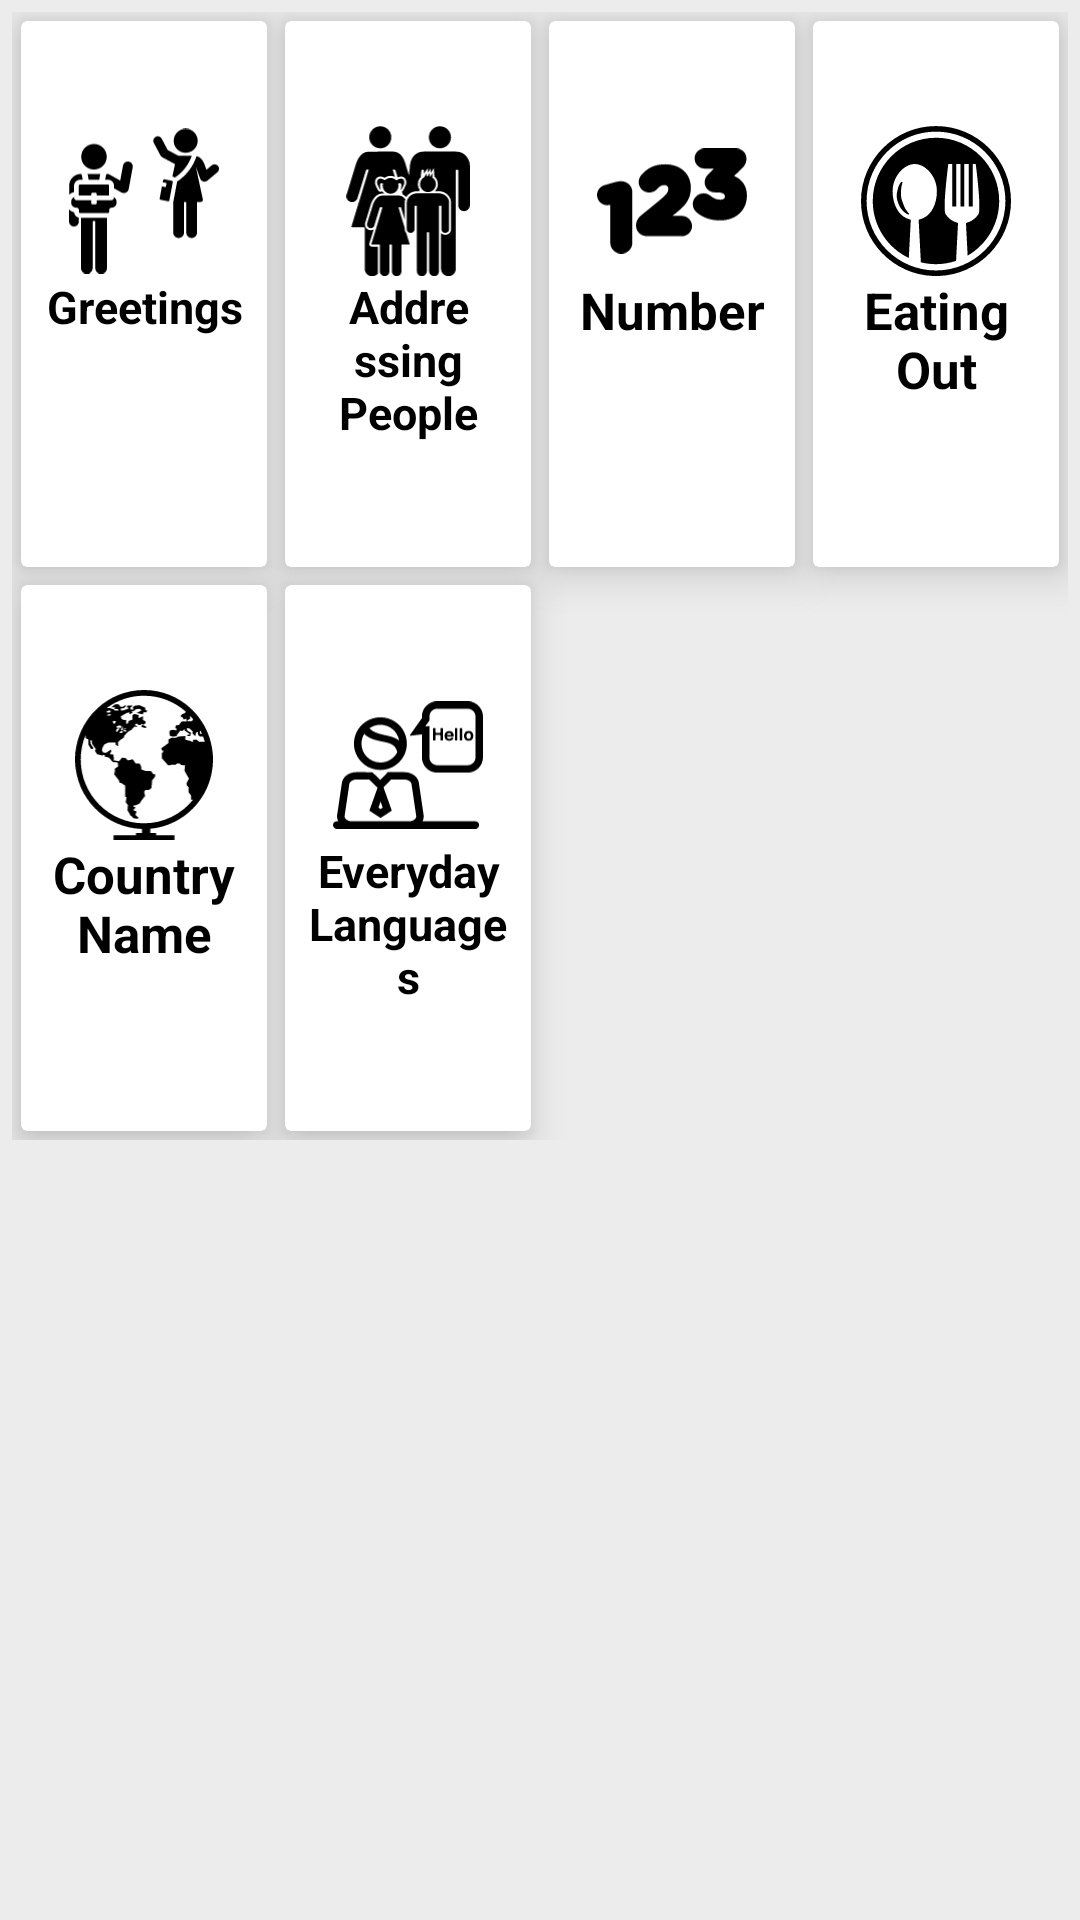

Layout XML and referenced resources for this Android screen:
<!-- AndroidManifest.xml: application theme AppTheme -->
<!-- res/layout/activity_conversation.xml -->
<?xml version="1.0" encoding="utf-8"?>

<LinearLayout xmlns:android="http://schemas.android.com/apk/res/android"
    xmlns:app="http://schemas.android.com/apk/res-auto"
    xmlns:tools="http://schemas.android.com/tools"
    android:layout_width="match_parent"
    android:layout_height="match_parent"
    android:background="#ececec"
    android:orientation="vertical"
    android:weightSum="10"
    tools:context="com.sandywinata.isg.view.activity.Conversation">

    
    <GridLayout
        android:layout_width="match_parent"
        android:layout_height="0dp"
        android:layout_weight="6"
        android:alignmentMode="alignMargins"
        android:columnCount="4"
        android:columnOrderPreserved="false"
        android:rowCount="2"
        android:padding="4dp">

        
        
        <android.support.v7.widget.CardView
            android:id="@+id/cvGreetings"
            android:layout_width="0dp"
            android:layout_height="0dp"
            android:layout_columnWeight="1"
            android:layout_margin="3dp"
            android:layout_rowWeight="1"
            app:cardElevation="8dp">

            <LinearLayout
                android:layout_width="match_parent"
                android:layout_height="match_parent"
                android:layout_gravity="center_horizontal|center_vertical"
                android:layout_margin="5dp"
                android:orientation="vertical"
                android:paddingTop="30dp">

                <ImageView
                    android:layout_width="50dp"
                    android:layout_height="50dp"
                    android:layout_gravity="center_horizontal"
                    android:src="@drawable/ic_greetings" />

                <TextView
                    android:layout_width="match_parent"
                    android:layout_height="wrap_content"
                    android:gravity="center"
                    android:text="Greetings"
                    android:textAlignment="center"
                    android:textColor="@android:color/black"
                    android:textSize="15dp"
                    android:textStyle="bold" />
            </LinearLayout>
        </android.support.v7.widget.CardView>

        
        
        <android.support.v7.widget.CardView
            android:id="@+id/cvAddressingPeople"
            android:layout_width="0dp"
            android:layout_height="0dp"
            android:layout_columnWeight="1"
            android:layout_margin="3dp"
            android:layout_rowWeight="1"
            app:cardElevation="8dp">

            <LinearLayout
                android:layout_width="match_parent"
                android:layout_height="match_parent"
                android:layout_gravity="center_horizontal|center_vertical"
                android:layout_margin="5dp"
                android:orientation="vertical"
                android:paddingTop="30dp">

                <ImageView
                    android:layout_width="50dp"
                    android:layout_height="50dp"
                    android:layout_gravity="center_horizontal"
                    android:src="@drawable/ic_people" />

                <TextView
                    android:layout_width="match_parent"
                    android:layout_height="wrap_content"
                    android:gravity="center"
                    android:text="Addressing People"
                    android:textAlignment="center"
                    android:textColor="@android:color/black"
                    android:textSize="15dp"
                    android:textStyle="bold" />
            </LinearLayout>
        </android.support.v7.widget.CardView>

        
        
        <android.support.v7.widget.CardView
            android:id="@+id/cvNumber"
            android:layout_width="0dp"
            android:layout_height="0dp"
            android:layout_columnWeight="1"
            android:layout_margin="3dp"
            android:layout_rowWeight="1"
            app:cardElevation="8dp">

            <LinearLayout
                android:layout_width="match_parent"
                android:layout_height="match_parent"
                android:layout_gravity="center_horizontal|center_vertical"
                android:layout_margin="5dp"
                android:orientation="vertical"
                android:paddingTop="30dp">

                <ImageView
                    android:layout_width="50dp"
                    android:layout_height="50dp"
                    android:layout_gravity="center_horizontal"
                    android:src="@drawable/ic_numbers" />

                <TextView
                    android:layout_width="match_parent"
                    android:layout_height="wrap_content"
                    android:gravity="center"
                    android:text="Number"
                    android:textAlignment="center"
                    android:textColor="@android:color/black"
                    android:textSize="17dp"
                    android:textStyle="bold" />

            </LinearLayout>
        </android.support.v7.widget.CardView>

        
        
        <android.support.v7.widget.CardView
            android:id="@+id/cvEatingOut"
            android:layout_width="0dp"
            android:layout_height="0dp"
            android:layout_columnWeight="1"
            android:layout_margin="3dp"
            android:layout_rowWeight="1"
            app:cardElevation="8dp">

            <LinearLayout
                android:layout_width="match_parent"
                android:layout_height="match_parent"
                android:layout_gravity="center_horizontal|center_vertical"
                android:layout_margin="5dp"
                android:orientation="vertical"
                android:paddingTop="30dp">

                <ImageView
                    android:layout_width="50dp"
                    android:layout_height="50dp"
                    android:layout_gravity="center_horizontal"
                    android:src="@drawable/ic_eat" />

                <TextView
                    android:layout_width="match_parent"
                    android:layout_height="wrap_content"
                    android:gravity="center"
                    android:text="Eating Out"
                    android:textAlignment="center"
                    android:textColor="@android:color/black"
                    android:textSize="17dp"
                    android:textStyle="bold" />

            </LinearLayout>
        </android.support.v7.widget.CardView>

        
        
        <android.support.v7.widget.CardView
            android:id="@+id/cvCountryName"
            android:layout_width="0dp"
            android:layout_height="0dp"
            android:layout_columnWeight="1"
            android:layout_margin="3dp"
            android:layout_rowWeight="1"
            app:cardElevation="8dp">

            <LinearLayout
                android:layout_width="match_parent"
                android:layout_height="match_parent"
                android:layout_gravity="center_horizontal|center_vertical"
                android:layout_margin="5dp"
                android:orientation="vertical"
                android:paddingTop="30dp">

                <ImageView
                    android:layout_width="50dp"
                    android:layout_height="50dp"
                    android:layout_gravity="center_horizontal"
                    android:src="@drawable/ic_globe" />

                <TextView
                    android:layout_width="match_parent"
                    android:layout_height="wrap_content"
                    android:gravity="center"
                    android:text="Country Name"
                    android:textAlignment="center"
                    android:textColor="@android:color/black"
                    android:textSize="17dp"
                    android:textStyle="bold" />

            </LinearLayout>
        </android.support.v7.widget.CardView>

        
        
        <android.support.v7.widget.CardView
            android:id="@+id/cvEverydayLanguage"
            android:layout_width="0dp"
            android:layout_height="0dp"
            android:layout_columnWeight="1"
            android:layout_margin="3dp"
            android:layout_rowWeight="1"
            app:cardElevation="8dp">

            <LinearLayout
                android:layout_width="match_parent"
                android:layout_height="match_parent"
                android:layout_gravity="center_horizontal|center_vertical"
                android:layout_margin="5dp"
                android:orientation="vertical"
                android:paddingTop="30dp">

                <ImageView
                    android:layout_width="50dp"
                    android:layout_height="50dp"
                    android:layout_gravity="center_horizontal"
                    android:src="@drawable/ic_language" />

                <TextView
                    android:layout_width="match_parent"
                    android:layout_height="wrap_content"
                    android:gravity="center"
                    android:text="Everyday Languages"
                    android:textAlignment="center"
                    android:textColor="@android:color/black"
                    android:textSize="15dp"
                    android:textStyle="bold" />

            </LinearLayout>
        </android.support.v7.widget.CardView>
    </GridLayout>

</LinearLayout>
<!-- resources referenced by this layout -->
<resources>
  <!-- drawable ic_eat (drawable) -->
  <vector xmlns:android="http://schemas.android.com/apk/res/android"
      android:width="32dp"
      android:height="32dp"
      android:viewportWidth="32"
      android:viewportHeight="32">
      <path
          android:fillColor="#000"
          android:name="Forma 1"
          android:pathData="m8.65 11.92c-0.05 0 -0.1 0.02 -0.13 0.07c0 0 -0.09 0.15 -0.23 0.36c-0.11 0.19 -0.27 0.49 -0.38 0.86c-0.09 0.33 -0.21 0.76 -0.26 1.24c-0.02 0.26 -0.03 0.49 -0.02 0.72c0.02 0.27 0.06 0.5 0.14 0.77c0.26 0.75 0.47 1.48 1.21 2.2c0.23 0.24 0.47 0.4 0.65 0.52l0.06 0.04c0.04 0.02 0.07 0.05 0.11 0.07c0.14 0.08 0.24 0.1 0.26 0.11c0.01 0 0.03 0.01 0.04 0.01c0.06 0 0.11 -0.03 0.14 -0.08c0.03 -0.06 0.01 -0.14 -0.05 -0.19c0 0 -0.08 -0.07 -0.19 -0.21c-0.07 -0.08 -0.15 -0.2 -0.25 -0.34c-0.07 -0.1 -0.14 -0.2 -0.22 -0.31c-0.36 -0.55 -0.57 -1.31 -0.85 -2.1c-0.06 -0.17 -0.1 -0.39 -0.12 -0.58c-0.02 -0.22 -0.03 -0.42 -0.03 -0.62c-0.01 -0.45 0.01 -0.83 0.05 -1.15c0.05 -0.35 0.08 -0.62 0.15 -0.8c0.05 -0.2 0.11 -0.38 0.12 -0.39c0.02 -0.07 -0.02 -0.15 -0.1 -0.2c-0.03 -0.01 -0.05 -0.02 -0.08 -0.02zm7.35 -9.41c-7.45 0 -13.49 6.04 -13.49 13.49c0 5.37 3.14 9.99 7.69 12.16l0.42 -8.16c0 0 -0.79 -0.26 -0.97 -0.35c-1.68 -0.74 -2.91 -2.93 -2.91 -5.76c0 -3.09 2.4 -5.76 4.72 -5.78h0.01c2.32 0.02 4.72 2.69 4.72 5.78c0 2.84 -1.23 5.02 -2.91 5.76c-0.01 0.01 -0.98 0.35 -0.98 0.35l0.47 9.08c1.03 0.25 2.11 0.4 3.22 0.4c1.5 0 2.94 -0.26 4.29 -0.71l0.42 -8.09c-1.1 -0.24 -2.04 -0.94 -2.63 -1.82c-0.73 -1.09 0.56 -10.76 0.56 -10.76h0.84v9.08h0.83v-9.08h0.91v9.08h0.83v-9.08h0.95v9.08h0.83v-9.08h0.65c0 0 1.29 9.67 0.56 10.76c-0.58 0.87 -1.51 1.57 -2.6 1.82c-0.02 0.01 -0.04 0.01 -0.04 0.01l0.36 6.96c4.02 -2.34 6.73 -6.68 6.73 -11.66c-0 -7.45 -6.04 -13.49 -13.49 -13.49zm0 -1.31c8.16 0 14.81 6.64 14.81 14.81c0 8.16 -6.64 14.81 -14.81 14.81c-8.17 0 -14.81 -6.64 -14.81 -14.81c0 -8.17 6.64 -14.81 14.81 -14.81zm0 -1.19c-8.82 0 -16 7.18 -16 16c0 8.82 7.18 16 16 16c8.82 0 16 -7.18 16 -16c0 -8.82 -7.18 -16 -16 -16z" />
  </vector>
  <!-- drawable ic_globe: vector/xml drawable (drawable, 4905 chars, omitted) -->
  <!-- drawable ic_numbers (drawable) -->
  <vector xmlns:android="http://schemas.android.com/apk/res/android"
      android:width="47dp"
      android:height="33dp"
      android:viewportWidth="47"
      android:viewportHeight="33">
      <path
          android:fillColor="#000"
          android:name="Forma 1"
          android:pathData="m33.76 -0c-1.75 0 -3.18 1.42 -3.18 3.17c0 1.75 1.43 3.17 3.18 3.17h2.86l-1.58 1.58c-0.61 0.61 -1.32 1.47 -1.32 2.7c0 1.75 1.43 3.17 3.18 3.17h0.67c0.76 0 2.52 0.11 2.52 1.23c0 0.96 -1.02 1.06 -1.46 1.06c-1.15 0 -2.05 -0.34 -3 -1.15c-0.68 -0.56 -1.41 -0.84 -2.23 -0.84c-1.84 0 -3.4 1.55 -3.4 3.39c0 0.94 0.46 1.92 1.19 2.55c1.98 1.7 4.47 2.56 7.38 2.56c4.95 0 8.41 -3.18 8.41 -7.8c0 -2.91 -1.41 -5.02 -4.03 -6.13l2.18 -2.08c0.9 -0.86 1.7 -1.76 1.7 -3.36c0 -1.87 -1.48 -3.23 -3.52 -3.23zm-12.46 5c-3.12 0 -5.41 1.03 -7.42 3.36c-0.52 0.62 -0.82 1.42 -0.82 2.2c0 1.81 1.48 3.28 3.29 3.28c0.94 0 1.83 -0.38 2.44 -1.04c1.01 -1.09 1.54 -1.29 2.23 -1.29c1.18 0 1.32 0.7 1.32 1.23c0 0.93 -0.4 1.64 -2.91 3.68l-5.58 4.56c-1.06 0.85 -1.62 1.95 -1.62 3.18c0 1.98 1.51 3.37 3.66 3.37h10.68c1.77 0 3.21 -1.43 3.21 -3.17c0 -1.76 -1.44 -3.2 -3.21 -3.2h-2.97l0.13 -0.1c3.54 -2.73 5.68 -4.68 5.68 -8.7c0 -4.41 -3.25 -7.38 -8.1 -7.38zm-13.74 5.29c-0.73 0 -1.42 0.15 -2.4 0.42l-2.78 0.81c-1.43 0.42 -2.38 1.67 -2.38 3.12c0 1.72 1.47 3.17 3.21 3.17c0.35 0 0.72 -0.07 0.95 -0.12v11.86c0 1.9 1.55 3.45 3.46 3.45c1.91 0 3.46 -1.55 3.46 -3.45v-15.81c-0 -1.91 -1.55 -3.45 -3.52 -3.45z" />
  </vector>
  <!-- drawable ic_people: vector/xml drawable (drawable, 5087 chars, omitted) -->
  <style name="AppTheme" parent="Theme.AppCompat.Light.DarkActionBar">
          
          <item name="colorPrimary">@color/colorPrimary</item>
          <item name="colorPrimaryDark">@color/colorPrimaryDark</item>
          <item name="colorAccent">@color/colorAccent</item>
      </style>
  <!-- not gathered from this repository: default colours our renderer supplied (Android Studio template values) -->
  <color name="colorPrimary">#FF6200EE</color>
  <color name="colorPrimaryDark">#FF3700B3</color>
  <color name="colorAccent">#FF03DAC5</color>
</resources>
